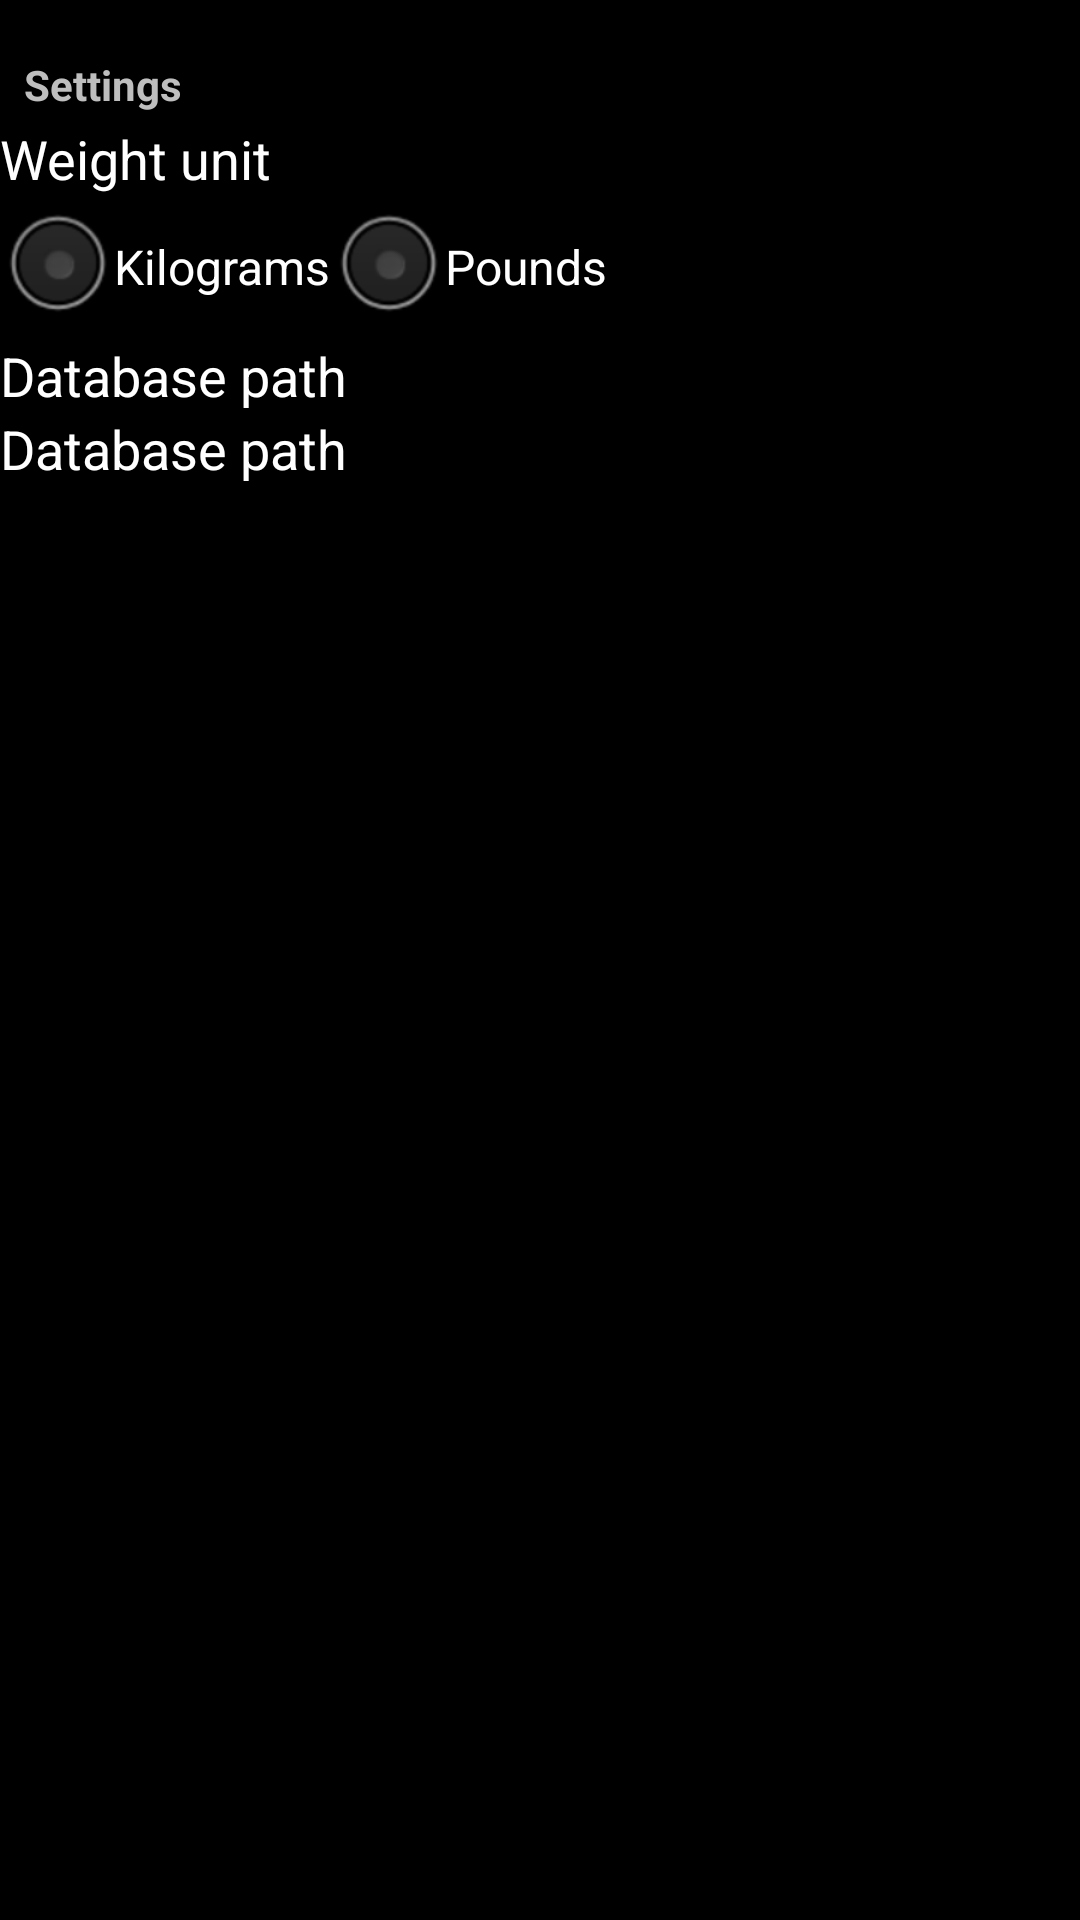

Here is an Android app screen rendered from its layout file. Give the layout XML and the strings, colors and styles it references.
<!-- AndroidManifest.xml: activity theme android:Theme.NoTitleBar -->
<!-- res/layout/settings.xml -->
<?xml version="1.0" encoding="utf-8"?>
<RelativeLayout xmlns:android="http://schemas.android.com/apk/res/android"
	android:layout_width="fill_parent"
	android:layout_height="fill_parent"
	android:paddingTop="16dp"
	android:paddingBottom="64dp">
	<TextView
		android:id="@+id/search_separator"
		android:text="@string/settings"
		style="?android:attr/listSeparatorTextViewStyle" />

	<TextView
		android:id="@+id/weight_unit_label"
		android:layout_width="wrap_content"
		android:layout_height="wrap_content"
		android:layout_below="@+id/search_separator"
		android:textAppearance="?android:attr/textAppearanceMedium"
		android:text="@string/weight_unit"/>

	<RadioGroup
		android:layout_width="wrap_content"
		android:layout_height="wrap_content"
		android:layout_below="@+id/weight_unit_label"
		android:layout_alignParentStart="true"
		android:orientation="horizontal"
		android:id="@+id/weight_unit_group">
		<RadioButton android:id="@+id/kilograms_radio"
			android:layout_width="wrap_content"
			android:layout_height="wrap_content"
			android:text="@string/kilograms"
			android:minHeight="48dp"
			android:onClick="onRadioButtonClicked"/>
		<RadioButton android:id="@+id/pounds_radio"
			android:layout_width="wrap_content"
			android:layout_height="wrap_content"
			android:text="@string/pounds"
			android:minHeight="48dp"
			android:onClick="onRadioButtonClicked"/>
	</RadioGroup>

	<TextView
		android:id="@+id/database_path_label"
		android:layout_width="wrap_content"
		android:layout_height="wrap_content"
		android:layout_below="@+id/weight_unit_group"
		android:layout_alignParentStart="true"
		android:textAppearance="?android:attr/textAppearanceMedium"
		android:text="@string/database_path" />

	<TextView
		android:id="@+id/database_path"
		android:layout_width="wrap_content"
		android:layout_height="wrap_content"
		android:layout_below="@+id/database_path_label"
		android:layout_alignParentStart="true"
		android:textAppearance="?android:attr/textAppearanceMedium"
		android:text="@string/database_path" />
</RelativeLayout>
<!-- resources referenced by this layout -->
<resources>
  <string name="database_path">Database path</string>
  <string name="kilograms">Kilograms</string>
  <string name="pounds">Pounds</string>
  <string name="settings">Settings</string>
  <string name="weight_unit">Weight unit</string>
</resources>
